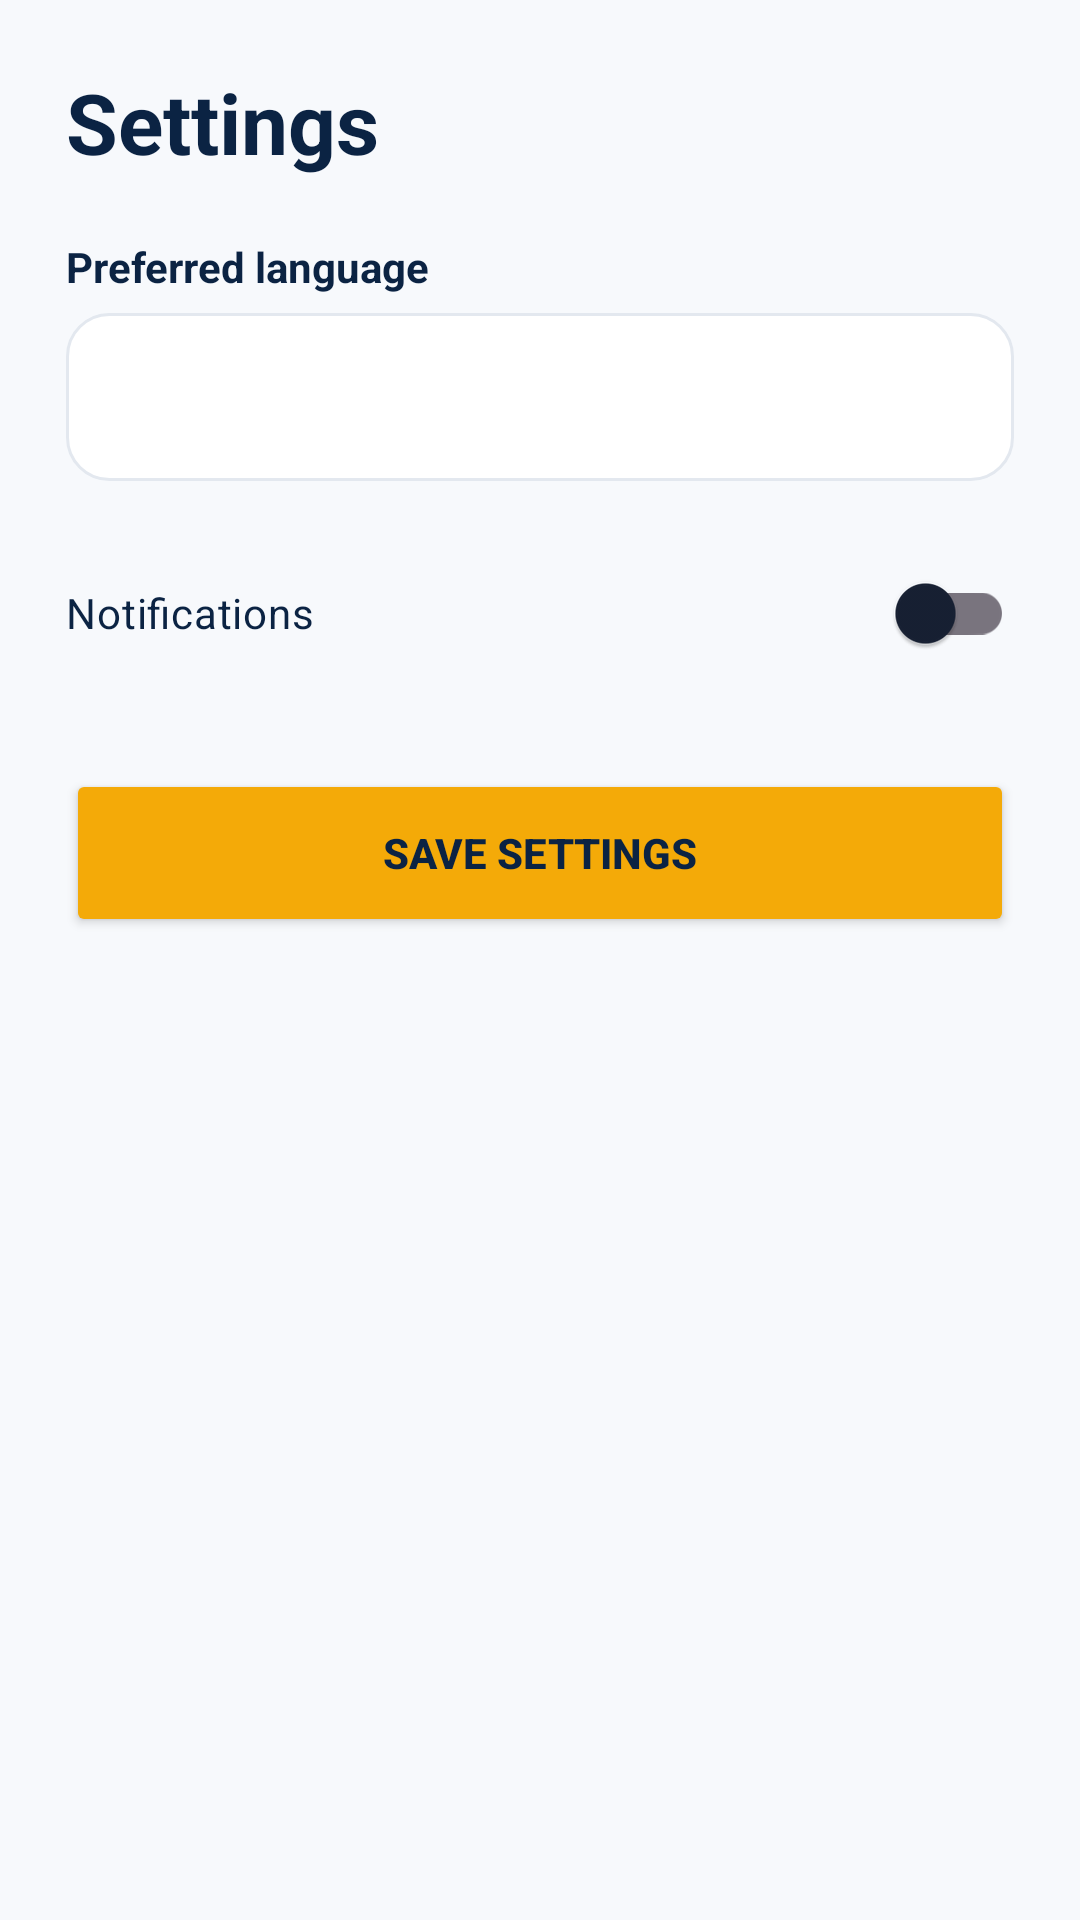

Produce the Android XML layout that renders to this screen, including the resource entries it uses.
<!-- AndroidManifest.xml: application theme Theme.ChommieHub -->
<!-- res/layout/fragment_student_settings.xml -->
<?xml version="1.0" encoding="utf-8"?>
<LinearLayout xmlns:android="http://schemas.android.com/apk/res/android"
    android:layout_width="match_parent"
    android:layout_height="match_parent"
    android:background="@color/chommie_background"
    android:orientation="vertical"
    android:padding="22dp">

    <TextView
        android:layout_width="wrap_content"
        android:layout_height="wrap_content"
        android:text="@string/settings"
        android:textColor="@color/chommie_navy"
        android:textSize="28sp"
        android:textStyle="bold" />

    <TextView
        android:layout_width="wrap_content"
        android:layout_height="wrap_content"
        android:layout_marginTop="20dp"
        android:labelFor="@id/spLanguage"
        android:text="@string/label_preferred_language"
        android:textColor="@color/chommie_navy"
        android:textStyle="bold" />

    <Spinner
        android:id="@+id/spLanguage"
        android:layout_width="match_parent"
        android:layout_height="56dp"
        android:layout_marginTop="6dp"
        android:background="@drawable/bg_input"
        android:paddingStart="14dp"
        android:paddingEnd="14dp" />

    <com.google.android.material.switchmaterial.SwitchMaterial
        android:id="@+id/swNotifications"
        android:layout_width="match_parent"
        android:layout_height="56dp"
        android:layout_marginTop="16dp"
        android:text="@string/notifications"
        android:textColor="@color/chommie_navy" />

    <Button
        android:id="@+id/btnSaveSettings"
        android:layout_width="match_parent"
        android:layout_height="56dp"
        android:layout_marginTop="24dp"
        android:backgroundTint="@color/chommie_gold"
        android:text="@string/save_settings"
        android:textColor="@color/chommie_navy"
        android:textStyle="bold" />

</LinearLayout>
<!-- resources referenced by this layout -->
<resources>
  <color name="chommie_background">#F7F9FC</color>
  <color name="chommie_gold">#F4AA08</color>
  <color name="chommie_navy">#0B2343</color>
  <!-- drawable bg_input (drawable) -->
  <?xml version="1.0" encoding="utf-8"?>
  <shape xmlns:android="http://schemas.android.com/apk/res/android"
      android:shape="rectangle">
  
      <solid android:color="@color/chommie_surface" />
      <corners android:radius="14dp" />
      <stroke
          android:width="1dp"
          android:color="@color/chommie_border" />
      <padding
          android:left="16dp"
          android:top="4dp"
          android:right="16dp"
          android:bottom="4dp" />
  </shape>
  <string name="label_preferred_language">Preferred language</string>
  <string name="notifications">Notifications</string>
  <string name="save_settings">Save settings</string>
  <string name="settings">Settings</string>
  <style name="Theme.ChommieHub" parent="Base.Theme.ChommieHub" />
  <color name="chommie_surface">#FFFFFF</color>
  <color name="chommie_border">#E3E8EF</color>
  <style name="Base.Theme.ChommieHub" parent="Theme.Material3.DayNight.NoActionBar">
  
          
          <item name="colorPrimary">@color/chommie_navy</item>
          <item name="colorOnPrimary">@color/white</item>
  
          
          <item name="colorSecondary">@color/chommie_gold</item>
          <item name="colorOnSecondary">@color/chommie_navy</item>
  
          
          <item name="colorSurface">@color/chommie_surface</item>
          <item name="colorOnSurface">@color/chommie_text_primary</item>
  
          
          <item name="android:windowBackground">@color/chommie_background</item>
  
          
          <item name="android:statusBarColor">@color/chommie_navy</item>
          <item name="android:navigationBarColor">@color/chommie_navy</item>
  
      </style>
  <color name="white">#FFFFFF</color>
  <color name="chommie_text_primary">#172033</color>
</resources>
